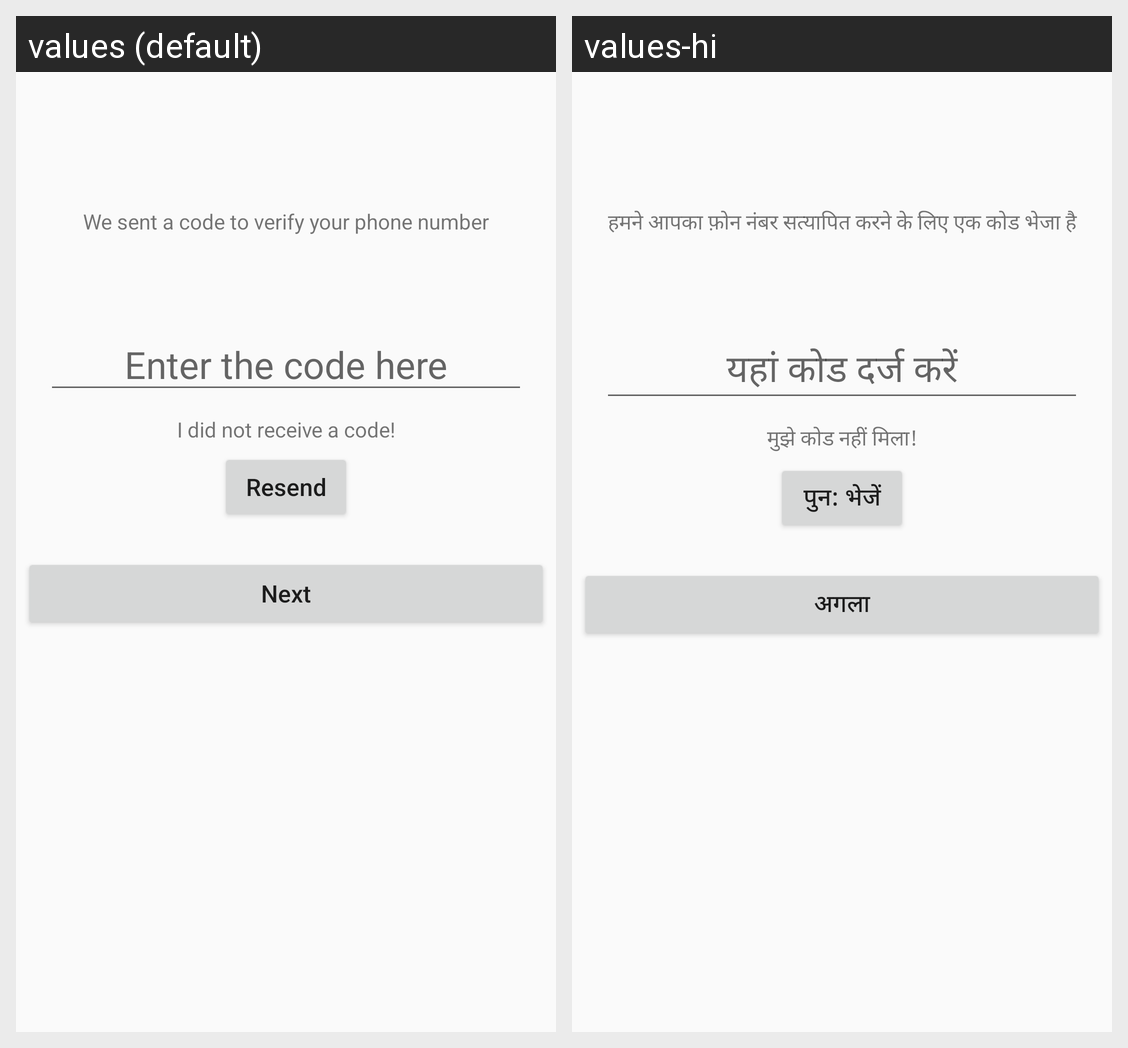

The same Android screen rendered under two of its app's locales, left to right. List the strings drawn on it with the default value and each locale's translation.
Android screen res/layout/activity_otpfor_change_number.xml rendered under 2 locales, left to right: values (default), values-hi. Device: Nexus 5 (rendered at 1080×1920; each locale shown at half size, 540×960, under a caption strip naming it); theme AppTheme.
Strings drawn on this screen, with the default value and each locale's value (text and hints the layout hard-codes, and strings that could not be matched under every locale, appear in the picture but are not listed):

regVryDesc
  values: We sent a code to verify your phone number
  values-hi: हमने आपका फ़ोन नंबर सत्यापित करने के लिए एक कोड भेजा है

regCode
  values: Enter the code here
  values-hi: यहां कोड दर्ज करें

xdidnors
  values: I did not receive a code!
  values-hi: मुझे कोड नहीं मिला!

xresend
  values: Resend
  values-hi: पुन: भेजें

regNext
  values: Next
  values-hi: अगला
